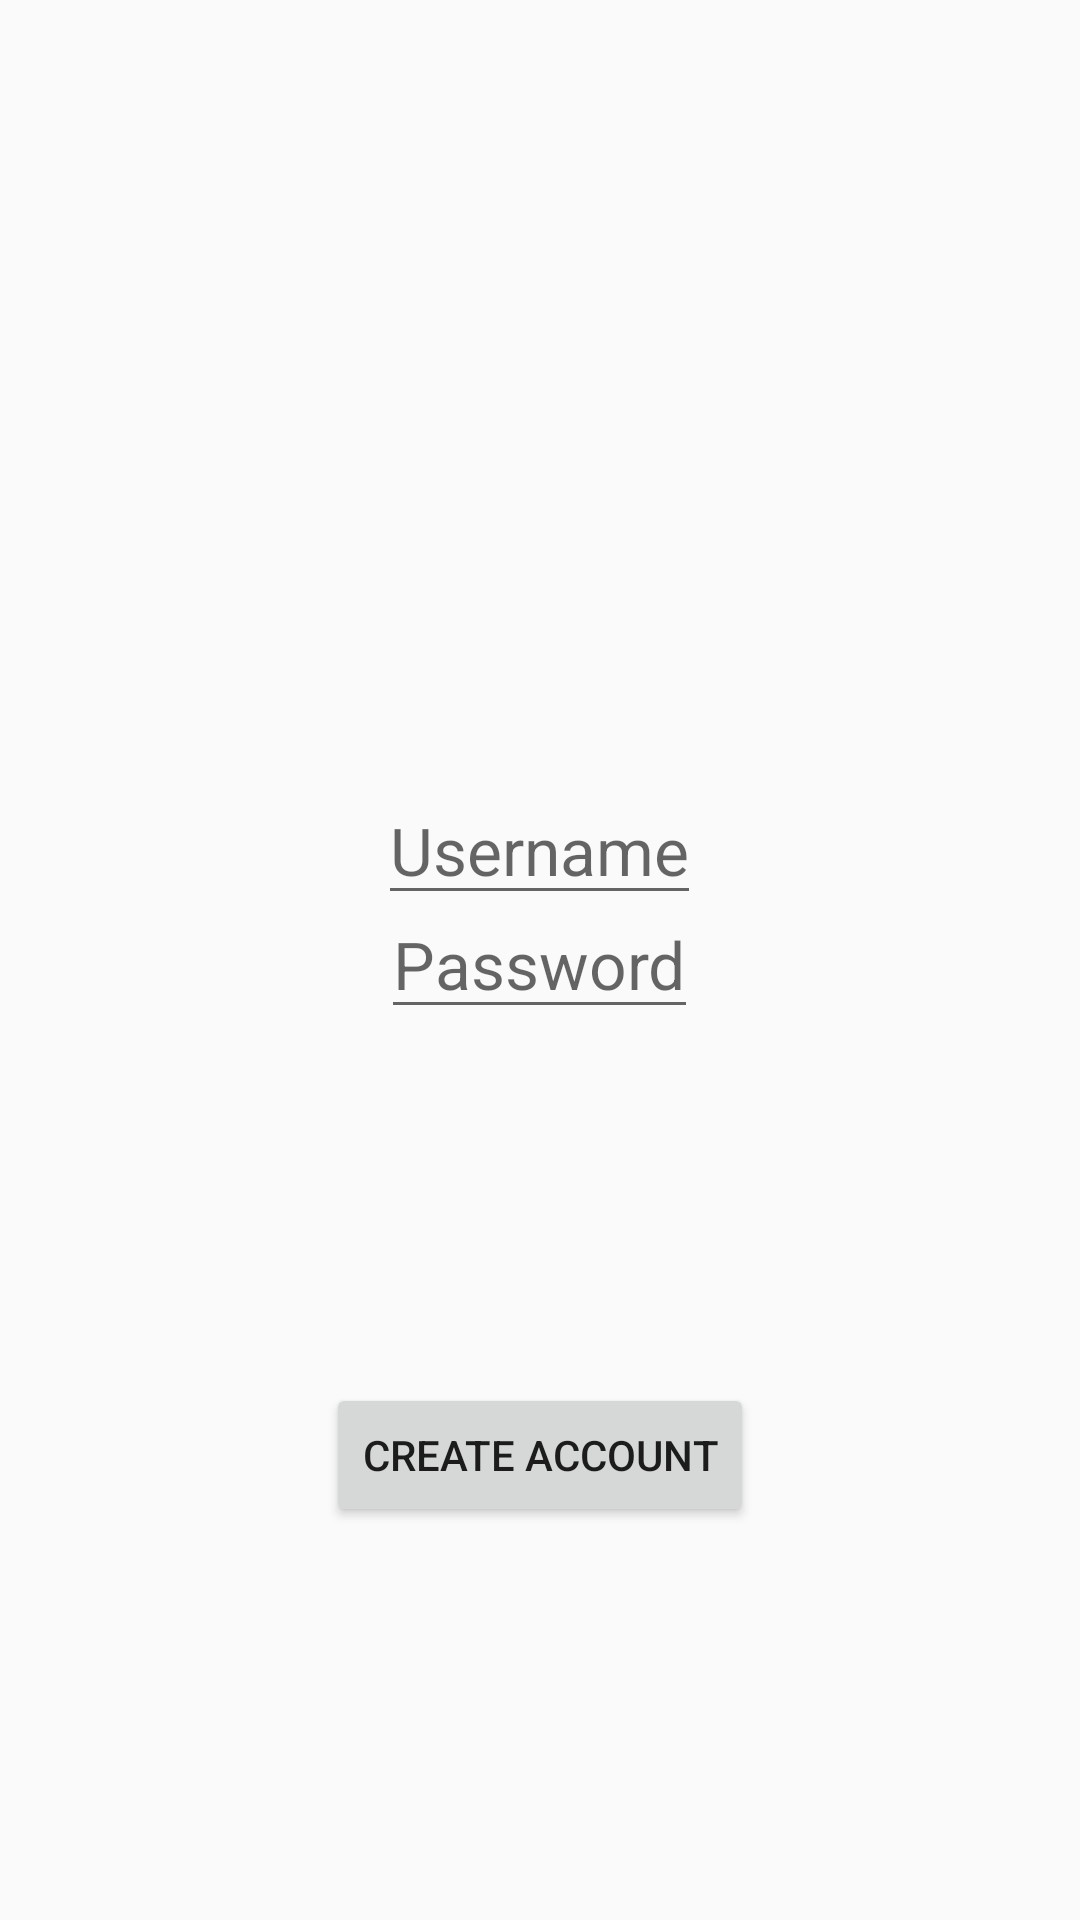

Reconstruct the res/layout file that produces this screen, plus the resources it refers to.
<!-- AndroidManifest.xml: application theme AppTheme -->
<!-- res/layout/activity_create_account.xml -->
<RelativeLayout xmlns:android="http://schemas.android.com/apk/res/android"
    xmlns:tools="http://schemas.android.com/tools" android:layout_width="match_parent"
    android:layout_height="match_parent" android:paddingLeft="@dimen/activity_horizontal_margin"
    android:paddingRight="@dimen/activity_horizontal_margin"
    android:paddingTop="@dimen/activity_vertical_margin"
    android:paddingBottom="@dimen/activity_vertical_margin"
    tools:context="mhacks.six.tunedemic.CreateAccount">


    <Button
        android:layout_width="wrap_content"
        android:layout_height="wrap_content"
        android:text="Create Account"
        android:id="@+id/create"
        android:layout_marginBottom="131dp"
        android:layout_alignParentBottom="true"
        android:layout_centerHorizontal="true" />

    <EditText
        android:layout_width="wrap_content"
        android:layout_height="wrap_content"
        android:textAppearance="?android:attr/textAppearanceLarge"
        android:hint="Username"
        android:id="@+id/email"
        android:layout_above="@+id/create"
        android:layout_centerHorizontal="true"
        android:layout_marginBottom="156dp" />

    <EditText
        android:layout_width="wrap_content"
        android:layout_height="wrap_content"
        android:textAppearance="?android:attr/textAppearanceLarge"
        android:hint="Password"
        android:id="@+id/psswd"
        android:layout_centerVertical="true"
        android:layout_centerHorizontal="true" />

</RelativeLayout>
<!-- resources referenced by this layout -->
<resources>
  <style name="AppTheme" parent="Theme.AppCompat.Light.DarkActionBar">
          
          <item name="colorPrimary">@color/purp</item>
          <item name="colorPrimaryDark">@color/dark_purp</item> // ACTION BAR - NOTIF COLORS - NEED XML
          
      </style>
  <color name="purp">#7f3f97</color>
  <color name="dark_purp">#6d2687</color>
</resources>
